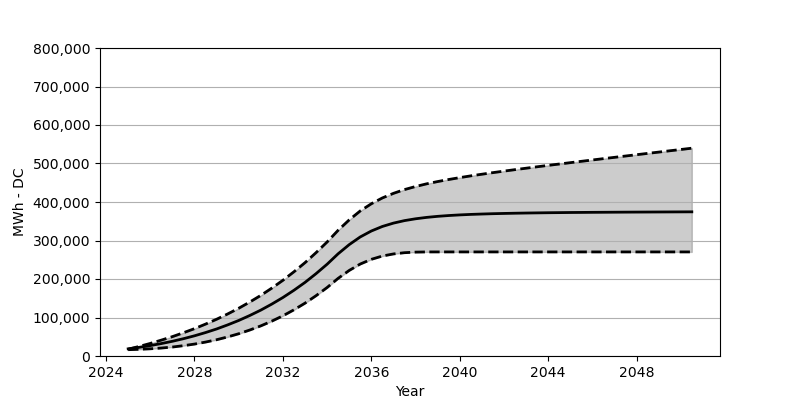

The file beside this chart, header and first rows:
Date, Low, Base, High
2025-01, 16422, 18566, 17680
2025-07, 17339, 22473, 24854
2026-01, 18700, 27071, 32679
2026-07, 20659, 32266, 41194
2027-01, 23267, 38215, 50296
2027-07, 26782, 44864, 60317
2028-01, 30957, 52410, 71048
2028-07, 36143, 60842, 82779
2029-01, 42276, 70203, 95459
2029-07, 49503, 80707, 109108
2030-01, 57812, 92274, 123973
2030-07, 67368, 105057, 140045
2031-01, 78223, 119190, 157425
2031-07, 90501, 134756, 176259
2032-01, 104366, 151889, 196629
2032-07, 119932, 170662, 218700
2033-01, 137292, 191238, 242514
2033-07, 156570, 213804, 268337
2034-01, 177950, 238462, 296253
2034-07, 201629, 265420, 326458
2035-01, 222267, 289305, 353622
2035-07, 238813, 309139, 376693
2036-01, 251101, 324654, 395434
2036-07, 259647, 336427, 410526
2037-01, 265111, 345179, 422515
2037-07, 268306, 351622, 432226
2038-01, 269822, 356395, 440257
2038-07, 270306, 359992, 447153
2039-01, 270347, 362766, 453112
2039-07, 270347, 364827, 458400
2040-01, 270347, 366477, 463338
2040-07, 270347, 367765, 467894
2041-01, 270347, 368755, 472172
2041-07, 270347, 369621, 476255
2042-01, 270347, 370281, 480244
2042-07, 270347, 370848, 484028
2043-01, 270347, 371342, 487770
2043-07, 270347, 371744, 491450
2044-01, 270347, 372136, 495120
2044-07, 270347, 372415, 498625
2045-01, 270347, 372724, 502171
2045-07, 270347, 372920, 505655
2046-01, 270347, 373157, 509150
2046-07, 270347, 373322, 512583
2047-01, 270347, 373507, 516016
2047-07, 270347, 373672, 519418
2048-01, 270347, 373817, 522850
2048-07, 270347, 373951, 526252
2049-01, 270347, 374085, 529634
2049-07, 270347, 374208, 533025
2050-01, 270347, 374332, 536396
2050-07, 270347, 374466, 539757
